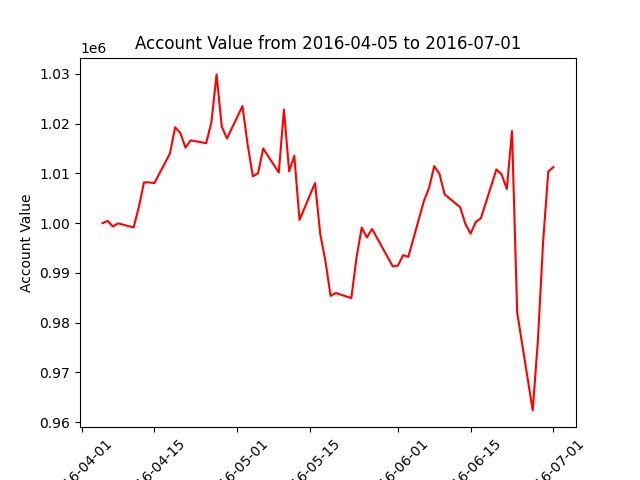

Values plotted in this chart, from the file beside it:
datadate, account_value
20160405, 1000000
20160406, 1000435
20160407, 999312
20160408, 999944
20160411, 999134
20160412, 1003234
20160413, 1008197
20160414, 1008173
20160415, 1008034
20160418, 1013985
20160419, 1019261
20160420, 1018148
20160421, 1015170
20160422, 1016626
20160425, 1016063
20160426, 1020253
20160427, 1029883
20160428, 1019401
20160429, 1017010
20160502, 1023531
20160503, 1015723
20160504, 1009392
20160505, 1010021
20160506, 1014992
20160509, 1010161
20160510, 1022837
20160511, 1010392
20160512, 1013539
20160513, 1000629
20160516, 1008064
20160517, 997812
20160518, 992366
20160519, 985367
20160520, 985945
20160523, 984930
20160524, 993046
20160525, 999102
20160526, 997119
20160527, 998822
20160531, 991298
20160601, 991480
20160602, 993548
20160603, 993220
20160606, 1004432
20160607, 1007097
20160608, 1011449
20160609, 1009895
20160610, 1005776
20160613, 1003182
20160614, 999847
20160615, 997874
20160616, 1000195
20160617, 1000991
20160620, 1010790
20160621, 1009755
20160622, 1006853
20160623, 1018504
20160624, 982005
20160627, 962352
20160628, 976452
... 3 more rows
